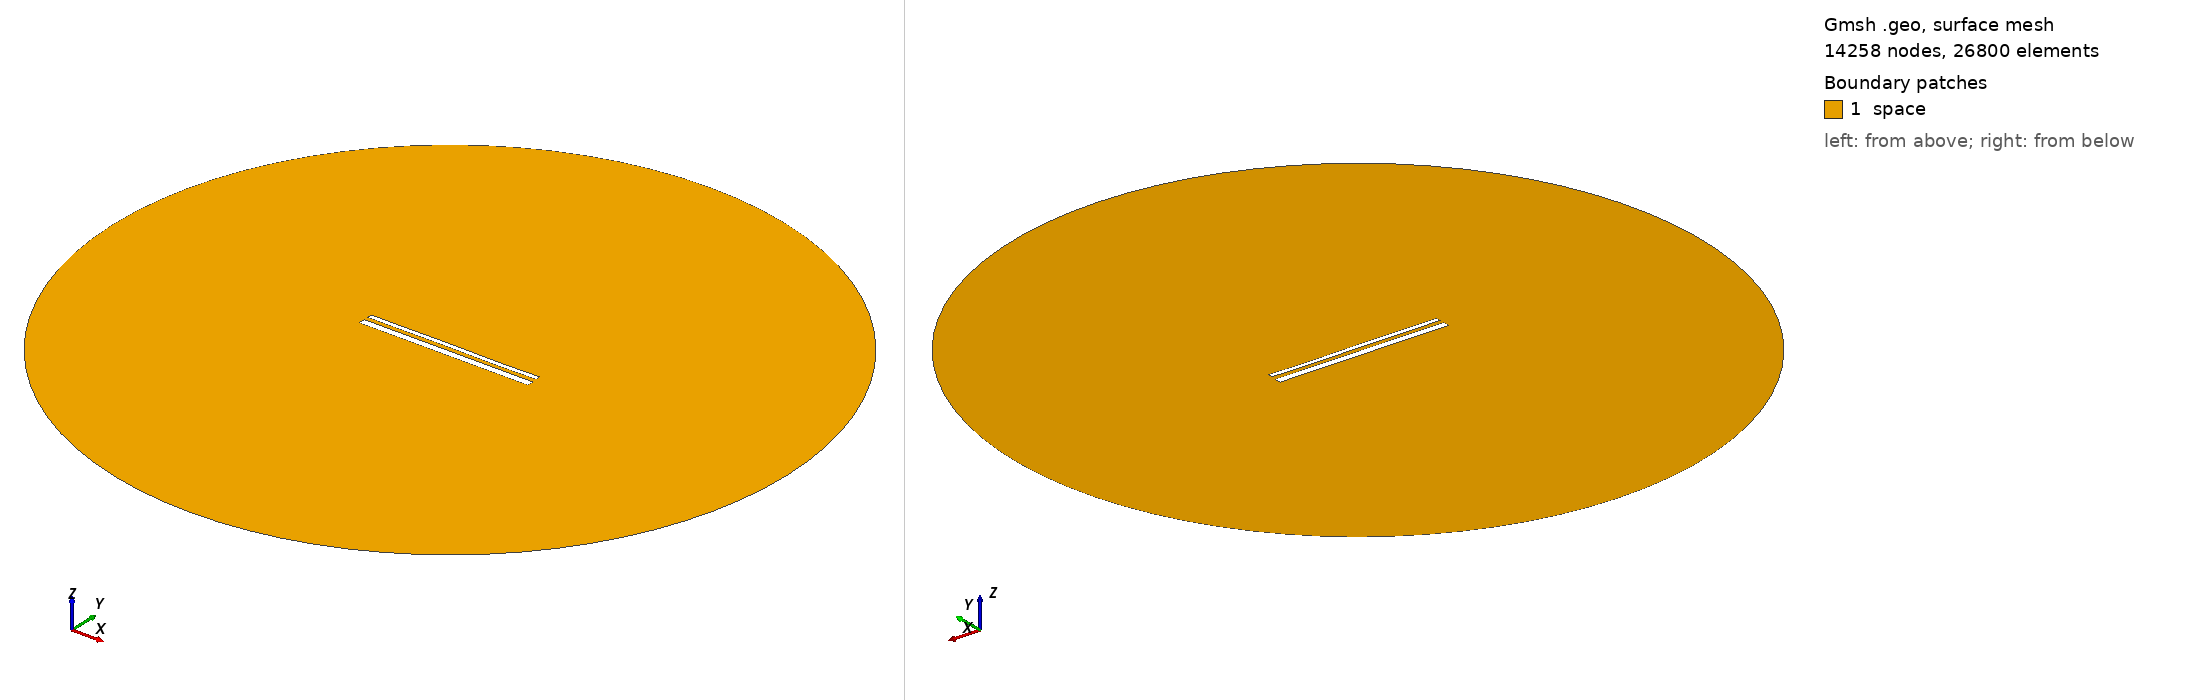

Gmsh geometry script, surface-meshed: 14258 nodes, 26800 surface elements. Boundary patches (legend numbers): 1 space. Left view from above one corner, right view from below the opposite corner. Legend entries are the model's physical surfaces. The drawing asked Gmsh for element sizes between 1% and 20% of the model's largest extent; the script's own settings can give other sizes.

=== 14692.geo (drawn) ===
//---------------------------------------
// Geometry kernel
//---------------------------------------

SetFactory("OpenCASCADE");



//---------------------------------------
// Parameters of the geometry
//---------------------------------------

// Overetch of the upper plate
overetch = 0.5;

// Distance between the plates
distance = 2.25;

// Discretization over the x axis (for the deformation)
nx = 50; 

// Length of the plate
L = 100 - overetch; 

// Number of modes
n = 4; 

// 1st mode coefficient
coeff(1) = 0.0;
beta(1) = 0.596864 * 3.1415926535 / L;

// 2nd mode coefficient
coeff(2) = 0.0;
beta(2) = 1.49418 * 3.1415926535 / L;

// 3rd mode coefficient
coeff(3) = 0.07499999999999998;
beta(3) = 2.50025 * 3.1415926535 / L;

// 4th mode coefficient
coeff(4) = -0.075;
beta(4) = 3.49999 * 3.1415926535 / L;



//---------------------------------------
// Upper plate (deformed rectangle)
//---------------------------------------

// Coordiantes of the upper plate
xmin = -50;
xmax = 50 - overetch;

// Height of the upper plate
yheight = 4 - 2 * overetch;

// Indexes of the points
UpperID[] = {};
LowerID[] = {};
LeftID[] = {};
RightID[] = {};

// Point index
p = 1;

// Horizontal edges
For i In {1:nx}
    x = xmin + (i-1)*(xmax - xmin)/(nx-1);

    y_bottom = distance / 2 + overetch;
    For j In {1:n}
        C = (Cosh(beta(j)*L) + Cos(beta(j)*L)) / (Sinh(beta(j)*L) + Sin(beta(j)*L));
        y_bottom  = y_bottom + coeff(j) * (Cosh(beta(j)*(x+50)) - Cos(beta(j)*(x+50)) - C * (Sinh(beta(j)*(x+50)) - Sin(beta(j)*(x+50))));
    EndFor

    y_top = y_bottom + yheight;

    Point(p) = {x, y_top, 0, 1.0};
    UpperID[i] = p;
    p = p + 1;

    Point(p) = {x, y_bottom, 0, 1.0};
    LowerID[i] = p;
    p = p + 1;
EndFor

// Create point lists
UpperPts[] = {}; LowerPts[] = {};
For i In {1:nx}
  UpperPts[] += {UpperID[i]};
  LowerPts[] += {LowerID[i]};
EndFor

// Build splines
Spline(1) = {UpperPts[]};
Spline(2) = {LowerPts[]};
Line(3) = {LowerPts[nx-1], UpperPts[nx-1]};
Line(4) = {LowerPts[0], UpperPts[0]};

// Build the plane surface
Curve Loop(1) = {2, 3, -1, -4};
Plane Surface(1) = {1};



//---------------------------------------
// Lower plate (rectangle)
//---------------------------------------

// Vertices
Point(1001) = {-50, -1, 0, 1.0};
Point(1002) = { 50, -1, 0, 1.0};
Point(1003) = { 50,  -5, 0, 1.0};
Point(1004) = {-50,  -5, 0, 1.0};

// Edges
Line(5) = {1001, 1002};
Line(6) = {1002, 1003};
Line(7) = {1003, 1004};
Line(8) = {1004, 1001};

// Plane surface
Line Loop(2) = {5, 6, 7, 8};
Plane Surface(2) = {2}; 



//---------------------------------------
// Outer (fictious) boundary
//---------------------------------------

// Points
Point(1005) = {0, 0, 0};       // Center
Point(1006) = {200, 0, 0};     // Start point
Point(1007) = {0, 200, 0};     // 90 degrees
Point(1008) = {-200, 0, 0};    // 180 degrees
Point(1009) = {0, -200, 0};    // 270 degrees

// Circle arcs (each needs start, center, end)
Circle(9) = {1006, 1005, 1007};
Circle(10) = {1007, 1005, 1008};
Circle(11) = {1008, 1005, 1009};
Circle(12) = {1009, 1005, 1006};

// Plane surface for the entire domain
Curve Loop(3) = {9, 10, 11, 12};
Surface(3) = {3};

// Subtract the plates from the whole domain to obtain the actual domain where we want to solve the equations
BooleanDifference{ Surface{3}; Delete; }{ Surface{1}; Surface{2}; Delete; }




//---------------------------------------
// Transfinite Lines/Curves
//---------------------------------------

// Set the number of points on the boundaries
r = 7;

// Plates
Transfinite Curve {1, 2} = 50*r Using Progression 1;
Transfinite Curve {3, 4} = 2*r Using Progression 1;
Transfinite Line {5, 7} = 50*r Using Progression 1;
Transfinite Line {6, 8} = 2*r Using Progression 1;

// Outer boundary
Transfinite Line {9, 10, 11, 12} = 20 Using Progression 1;



//---------------------------------------
// Physical groups
//---------------------------------------                

// Physical curves (boundaries)
Physical Line("force_segment", 10) = {2};
Physical Line("upper_plate", 11) = {1, 3, 4};
Physical Line("lower_plate", 12) = {5, 6, 7, 8};
Physical Line("boundary", 20) = {9, 10, 11, 12};

// Physical Surfaces
Physical Surface("space", 30) = {3};



//---------------------------------------
// 6. Generate the Mesh
//---------------------------------------

// 2D mesh generation
Mesh 2;
